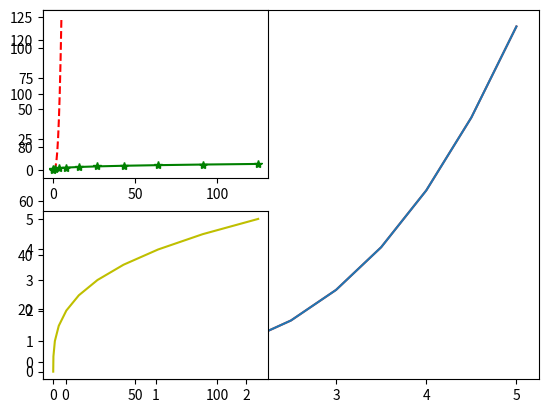
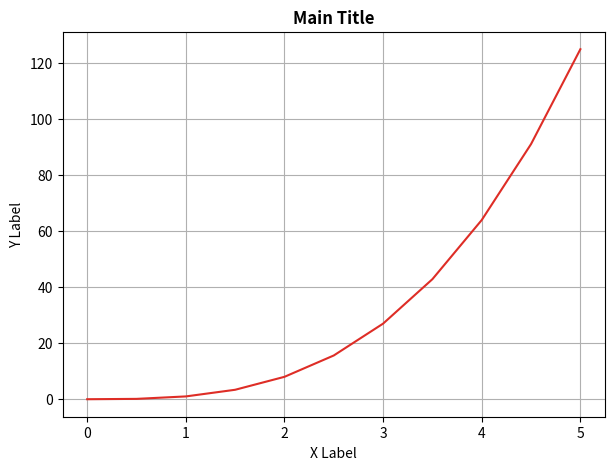

The script that saved these images, in order: (Note: this script raises an exception after producing the figures.)
# Advance Visualization

import matplotlib.pyplot as plt
import numpy as np

x = np.linspace(0, 5, 11)
y = x ** 3

plt.plot(x, y, color = '#de2d26')

plt.plot(x,y)
plt.show()


#Subplots w/ defining a figure

plt.subplot(2, 2, 1) #<-- nrow, ncol, number of plot

plt.plot(x, y, 'r--')
plt.plot(y, x, 'g*-')
plt. subplot(2, 2, 3)
plt.plot(y, x, 'y-')

fig, ax = plt.subplots(figsize=(7,5))

ax.set_title('Main Title', fontweight = 'bold')
ax.set_ylabel('Y Label')
ax.set_xlabel('X Label')
ax.grid()

ax.plot(x, y, color = '#de2d26')


fig, ax - plt.subplots(nrows = 1, ncols = 2, figsize= (7,5 ))

ax[0].plot(x, y, 'r--')

ax[1].plot(y, x, 'g*-')

plt.show()